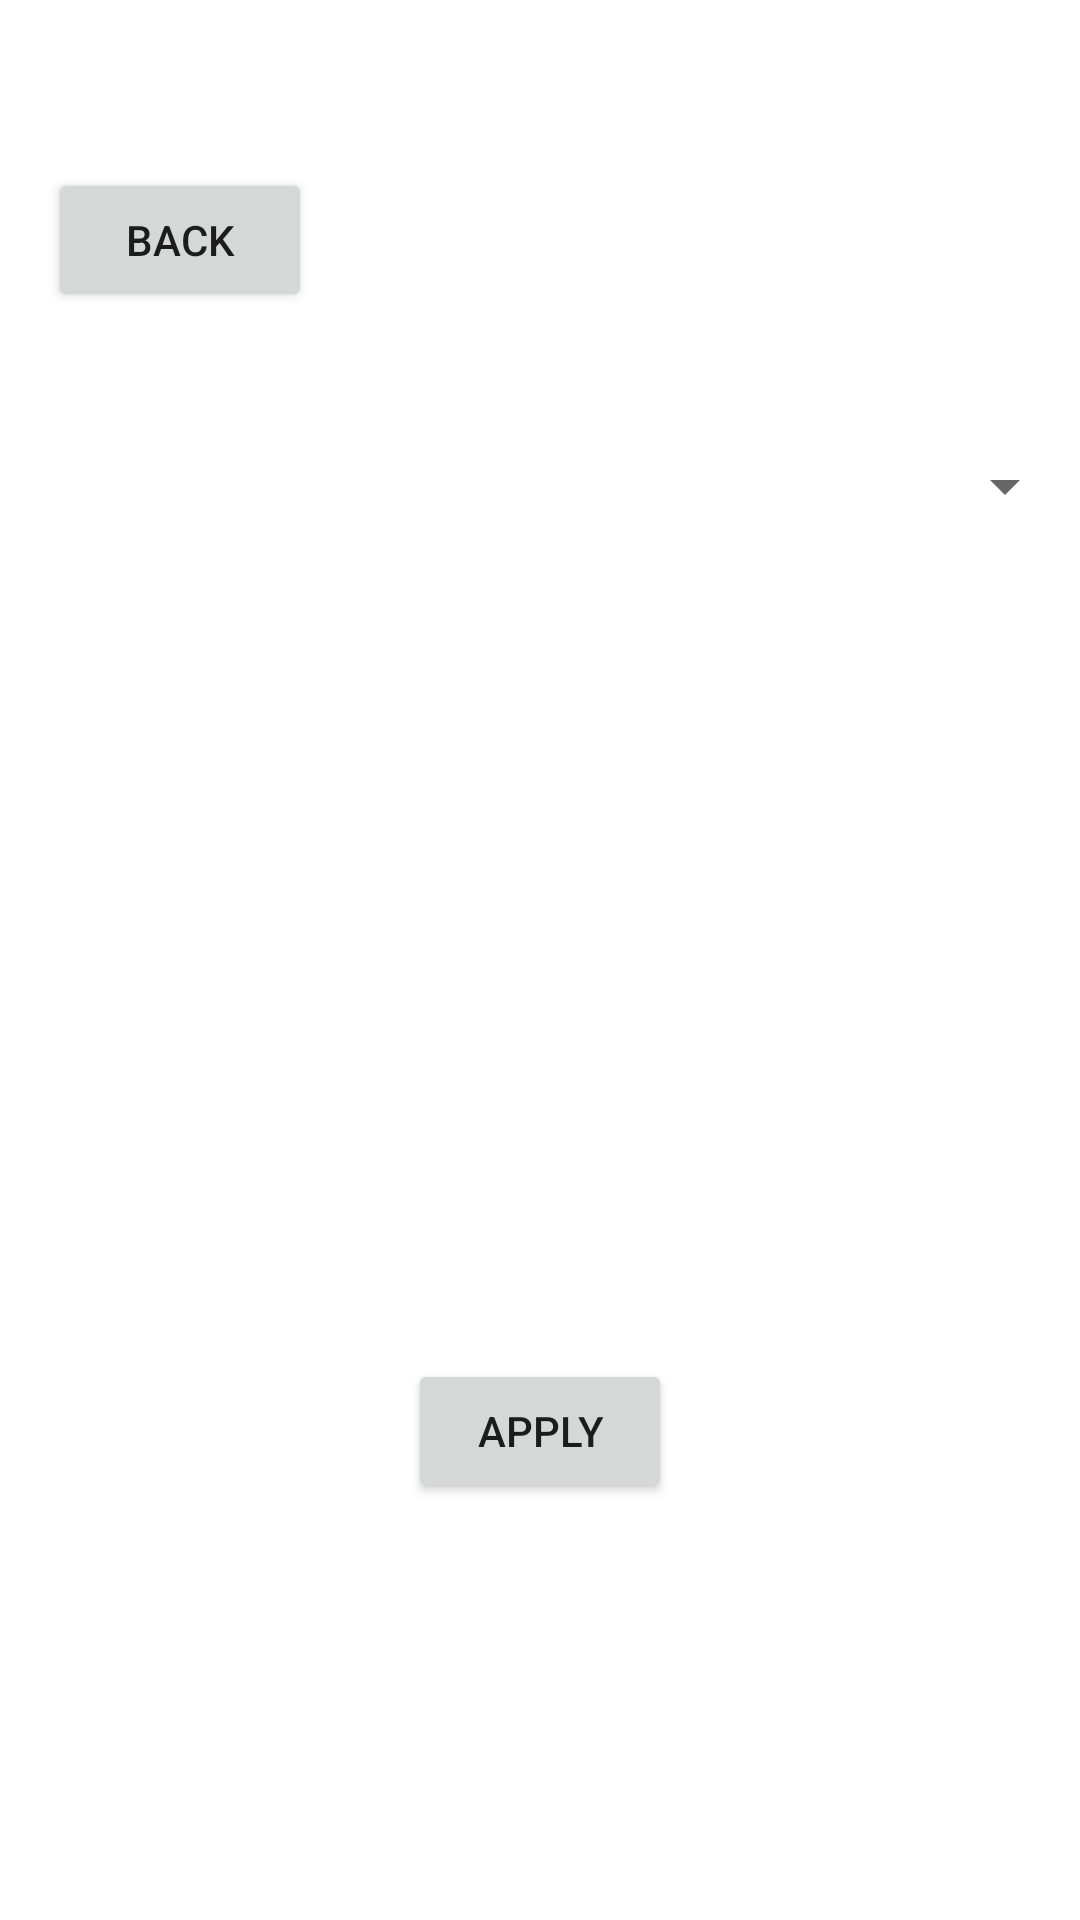

Android layout source for this screen:
<!-- AndroidManifest.xml: application theme Theme.Drp52 -->
<!-- res/layout/activity_request_team.xml -->
<?xml version="1.0" encoding="utf-8"?>
<androidx.constraintlayout.widget.ConstraintLayout xmlns:android="http://schemas.android.com/apk/res/android"
    xmlns:app="http://schemas.android.com/apk/res-auto"
    xmlns:tools="http://schemas.android.com/tools"
    android:layout_width="match_parent"
    android:layout_height="match_parent"
    tools:context=".RequestTeam">

    <Button
        android:id="@+id/backButton"
        android:layout_width="wrap_content"
        android:layout_height="wrap_content"
        android:layout_marginStart="16dp"
        android:layout_marginTop="56dp"
        android:text="Back"
        app:layout_constraintStart_toStartOf="parent"
        app:layout_constraintTop_toTopOf="parent" />

    <Spinner
        android:id="@+id/teamMenu2"
        android:layout_width="0dp"
        android:layout_height="wrap_content"
        android:layout_marginStart="1dp"
        android:layout_marginTop="46dp"
        android:layout_marginEnd="1dp"
        app:layout_constraintEnd_toEndOf="parent"
        app:layout_constraintStart_toStartOf="parent"
        app:layout_constraintTop_toBottomOf="@+id/backButton" />

    <Button
        android:id="@+id/applyButton"
        android:layout_width="wrap_content"
        android:layout_height="wrap_content"
        android:layout_marginBottom="139dp"
        android:text="Apply"
        app:layout_constraintBottom_toBottomOf="parent"
        app:layout_constraintEnd_toEndOf="parent"
        app:layout_constraintStart_toStartOf="parent" />
</androidx.constraintlayout.widget.ConstraintLayout>
<!-- resources referenced by this layout -->
<resources>
  <style name="Theme.Drp52" parent="Theme.MaterialComponents.DayNight.DarkActionBar">
          
          <item name="colorPrimary">@color/purple_500</item>
          <item name="colorPrimaryVariant">@color/purple_700</item>
          <item name="colorOnPrimary">@color/white</item>
          
          <item name="colorSecondary">@color/teal_200</item>
          <item name="colorSecondaryVariant">@color/teal_700</item>
          <item name="colorOnSecondary">@color/black</item>
          
          <item name="android:statusBarColor">?attr/colorPrimaryVariant</item>
          
      </style>
  <!-- not gathered from this repository: default colours our renderer supplied (Android Studio template values) -->
  <color name="purple_500">#FF6200EE</color>
  <color name="purple_700">#FF3700B3</color>
  <color name="teal_200">#FF03DAC5</color>
  <color name="teal_700">#FF018786</color>
  <color name="black">#FF000000</color>
  <color name="white">#FFFFFFFF</color>
</resources>
